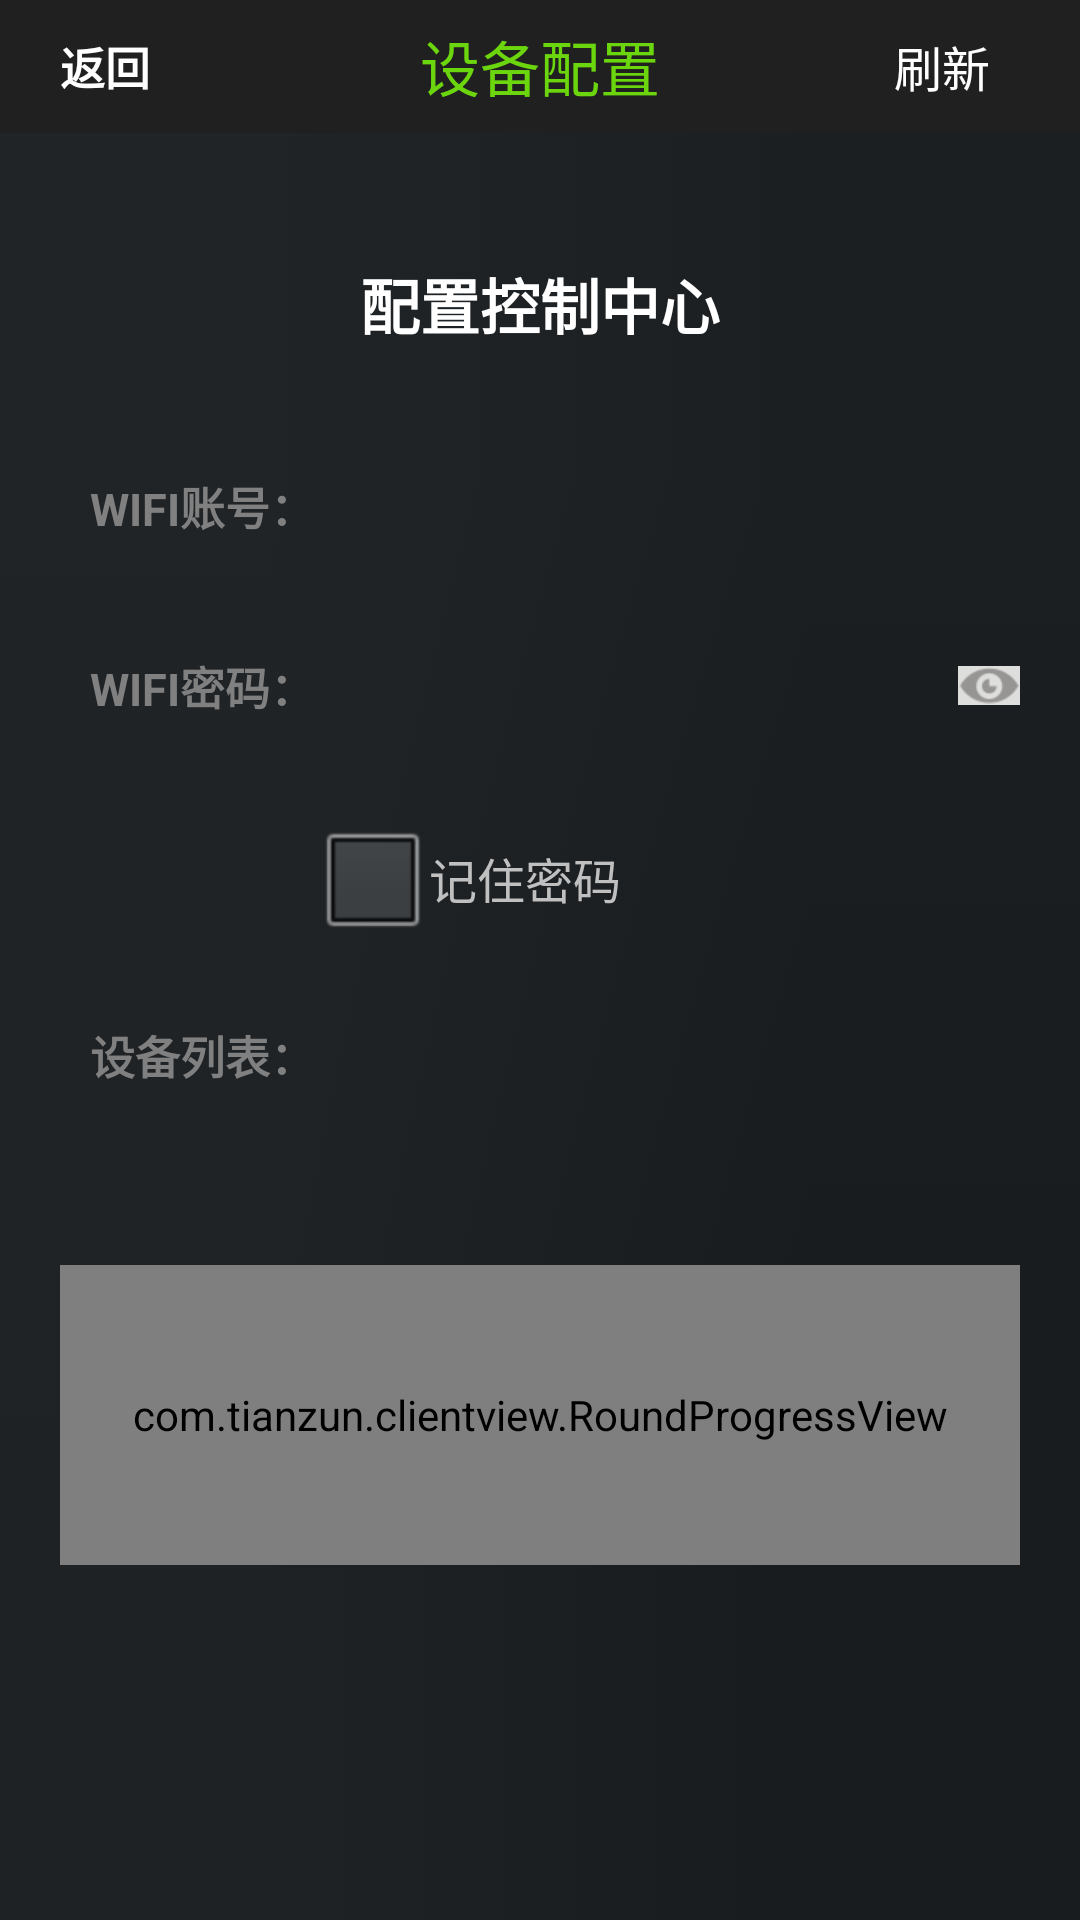

Reconstruct the res/layout file that produces this screen, plus the resources it refers to.
<!-- AndroidManifest.xml: application theme android:Theme.Light.NoTitleBar -->
<!-- res/layout/activity_wifi_config.xml -->
<RelativeLayout xmlns:android="http://schemas.android.com/apk/res/android"
    xmlns:tools="http://schemas.android.com/tools"
    android:layout_width="match_parent"
    android:layout_height="match_parent"
    android:background="@drawable/bj"
    >
    

 		     
		  <RelativeLayout 
		   	android:id="@+id/rl_top"
		   	android:background="@drawable/headbj"
		    android:layout_width="match_parent"
		    android:layout_height="wrap_content"
		    android:layout_alignParentTop="true"
		    android:layout_marginBottom="40dp"
		   	>
		 
		
		    
		    <Button
		        android:id="@+id/btn_wifi_config_back"
		        android:layout_width="wrap_content"
		        android:layout_height="wrap_content"
				android:text="@string/back"
		        android:textSize="15dp"
		        android:textStyle="bold"
		        android:textColor="#ffffff"
		        android:background="@drawable/headbj"
		        android:paddingLeft="20dp"
		        android:layout_centerInParent="true"
		        android:layout_alignParentLeft="true"
		        />
		
		      <TextView
		          android:layout_width="wrap_content"
		          android:layout_height="wrap_content"
		          android:layout_centerHorizontal="true"
		          android:layout_centerVertical="true"
		          android:layout_marginLeft="10dp"
		          android:layout_marginTop="15dp"
		          android:singleLine="true"
		          android:text="@string/deviceconfig"
		          android:textColor="#6BD50D"
		          android:textSize="20dp" />

		 	<Button
			        android:id="@+id/btn_wifi_config_refresh"
			        android:layout_width="wrap_content"
			        android:layout_height="wrap_content"
					android:text="@string/refresh"
					android:background="@null"	        
					android:textSize="16sp"
			        android:textColor="#ffffff"
			        android:layout_marginRight="30dp"
			        android:layout_centerInParent="true"
			        android:layout_alignParentRight="true"
			  
			        />
		</RelativeLayout>
		    
       

       	 <RelativeLayout
       			android:layout_below="@+id/rl_top"
                android:layout_width="match_parent"
                android:layout_height="wrap_content"
                android:layout_marginLeft="20dp"
    			android:layout_marginRight="20dp"
              
			 >

       	
       	     
            <RelativeLayout
 					android:id="@+id/rl_wifi_config_tip"
                    android:layout_width="match_parent"
                    android:layout_height="wrap_content"
               		android:layout_marginBottom="30dp"
              		
                    >

                

 			<TextView
 			    android:layout_width="wrap_content"
 			    android:layout_height="wrap_content"
 			    android:layout_centerHorizontal="true"
 			    android:layout_centerVertical="true"
 			    android:layout_marginLeft="10dp"
 			    android:layout_marginTop="5dp"
 			    android:singleLine="true"
 			    android:text="@string/cofig_center"
 			    android:textColor="#ffffff"
 			    android:textSize="20dp"
 			    android:textStyle="bold" />

            </RelativeLayout>
            
            
            

            <LinearLayout
 					android:id="@+id/rl_wifi_config_ssid"
                    android:layout_width="match_parent"
                    android:layout_height="40dp"
               		android:layout_below="@+id/rl_wifi_config_tip"
               		android:layout_marginBottom="20dp"
               		android:orientation="horizontal"
               		android:layout_centerVertical="true"
                    >

                

               <TextView
		          android:layout_width="wrap_content"
		          android:layout_height="wrap_content"
		          android:text="@string/wifi_account"
				  android:textColor="#808080"
		          android:textStyle="bold"
		          android:layout_gravity="center_vertical"
		       	  android:layout_marginLeft="10dp"
		     	  android:textSize="15dp"
		          />
                
                
                <Spinner android:id="@+id/sp_wifi_config_router_list" 
				        android:layout_width="match_parent"
                        android:layout_height="wrap_content"
       					android:background="@null"
                        android:singleLine="true"
                        android:cursorVisible="false"
                        />
				




            </LinearLayout>
            
             <LinearLayout
                 android:id="@+id/rl_wifi_config_password"
                 android:layout_width="match_parent"
                 android:layout_height="40dp"
                 android:layout_below="@+id/rl_wifi_config_ssid"
                 android:layout_marginBottom="20dp"
                 android:gravity="center_vertical|center"
                 android:orientation="horizontal" >

                

               <TextView
		          android:layout_width="wrap_content"
		          android:layout_height="wrap_content"
		          android:text="@string/wifi_password"
			      android:textColor="#808080"
		          android:textStyle="bold"
				  android:layout_gravity="center_vertical"
		       	  android:layout_marginLeft="10dp"
		
		     	  android:textSize="15dp"
	
		          />
                

                <EditText
                    android:id="@+id/et_wifi_config_password"
                    android:layout_width="match_parent"
                    android:layout_height="wrap_content"
                    android:layout_gravity="center_vertical"
                    android:layout_marginLeft="10dp"
                    android:layout_marginRight="10dp"
                    android:layout_weight="1"
                    android:background="@null"
                    android:cursorVisible="true"
                    android:inputType="textPassword"
                    android:textColor="#0087d1"
                    android:textSize="15dp"
                    android:textStyle="bold" />

                <ImageView
                    android:id="@+id/eye_iv"
                    android:layout_width="wrap_content"
                    android:layout_height="wrap_content"
                    android:src="@drawable/eye" />

            </LinearLayout>
            <LinearLayout
                 android:id="@+id/checkbox"                 
                 android:layout_below="@+id/rl_wifi_config_password"
                 android:layout_width="fill_parent"
                 android:layout_height="wrap_content"
                 android:orientation="horizontal"
                 android:layout_marginBottom="15dp" >

                 <TextView
                     android:layout_width="wrap_content"
                     android:layout_height="wrap_content"
                     android:layout_marginLeft="10dp"
                     android:text="@string/wifi_password"
                     android:textColor="#808080"
                     android:textSize="15dp"
                     android:textStyle="bold"
                     android:visibility="invisible" />

                 <CheckBox
                     android:id="@+id/checkBox1"
                     android:layout_width="wrap_content"
                     android:layout_height="wrap_content"
                     android:textColor="#C0C0C0"
                     android:text="@string/rember_password" />
             </LinearLayout>
             <LinearLayout
 					android:id="@+id/rl_wifi_config_wifi_list"
                    android:layout_width="match_parent"
                    android:layout_height="40dp"
               		android:layout_below="@+id/checkbox"
               		android:layout_marginBottom="20dp"
               		android:orientation="horizontal"
                    >

                

               <TextView
		          android:layout_width="wrap_content"
		          android:layout_height="wrap_content"
		          android:text="@string/device_list"
			      android:textColor="#808080"
		          android:textStyle="bold"
				  android:layout_gravity="center_vertical"
		       	  android:layout_marginLeft="10dp"
		
		     	  android:textSize="15dp"
	
		          />
                
      			<Spinner android:id="@+id/sp_wifi_config_wifi_list" 
				        android:layout_width="wrap_content"
                        android:layout_height="wrap_content"
       					android:background="@null"
                        android:singleLine="true"
                        android:cursorVisible="false"
                        >
                    
                 </Spinner>

				<Button
			        android:id="@+id/btn_wifi_list_refresh"
			        android:layout_width="wrap_content"
			        android:layout_height="wrap_content"
					android:text="                                                         "
					android:background="@null"	        
					android:textSize="15dp"
					android:paddingLeft="0dp"
			        android:textColor="#000000"
					android:layout_gravity="center_vertical|right"
			     
			  
			        />
            </LinearLayout>
            
            
             

            <RelativeLayout
 					android:id="@+id/rl_wifi_config_ok"
                    android:layout_width="wrap_content"
                    android:layout_height="wrap_content"
                    android:layout_below="@+id/rl_wifi_config_wifi_list"
                    android:layout_marginTop="30dp"
                    >


				     <com.tianzun.clientview.RoundProgressView
				        android:id="@+id/rpv_wifi_config_ok"
				        android:layout_width="fill_parent"
				        android:layout_height="100dp" />
                
            </RelativeLayout>
            
            
            

           
            
            
            
            
            
     </RelativeLayout>


	


</RelativeLayout>
<!-- resources referenced by this layout -->
<resources>
  <!-- drawable bj: png bitmap (drawable-mdpi, 119 bytes) -->
  <!-- drawable eye: png bitmap (drawable-xhdpi, 1402 bytes) -->
  <!-- drawable headbj: png bitmap (drawable-mdpi, 118 bytes) -->
  <string name="back">返回</string>
  <string name="cofig_center">配置控制中心</string>
  <string name="device_list">设备列表：</string>
  <string name="deviceconfig">设备配置</string>
  <string name="refresh">刷新</string>
  <string name="rember_password">记住密码</string>
  <string name="wifi_account">WIFI账号：</string>
  <string name="wifi_password">WIFI密码：</string>
</resources>
